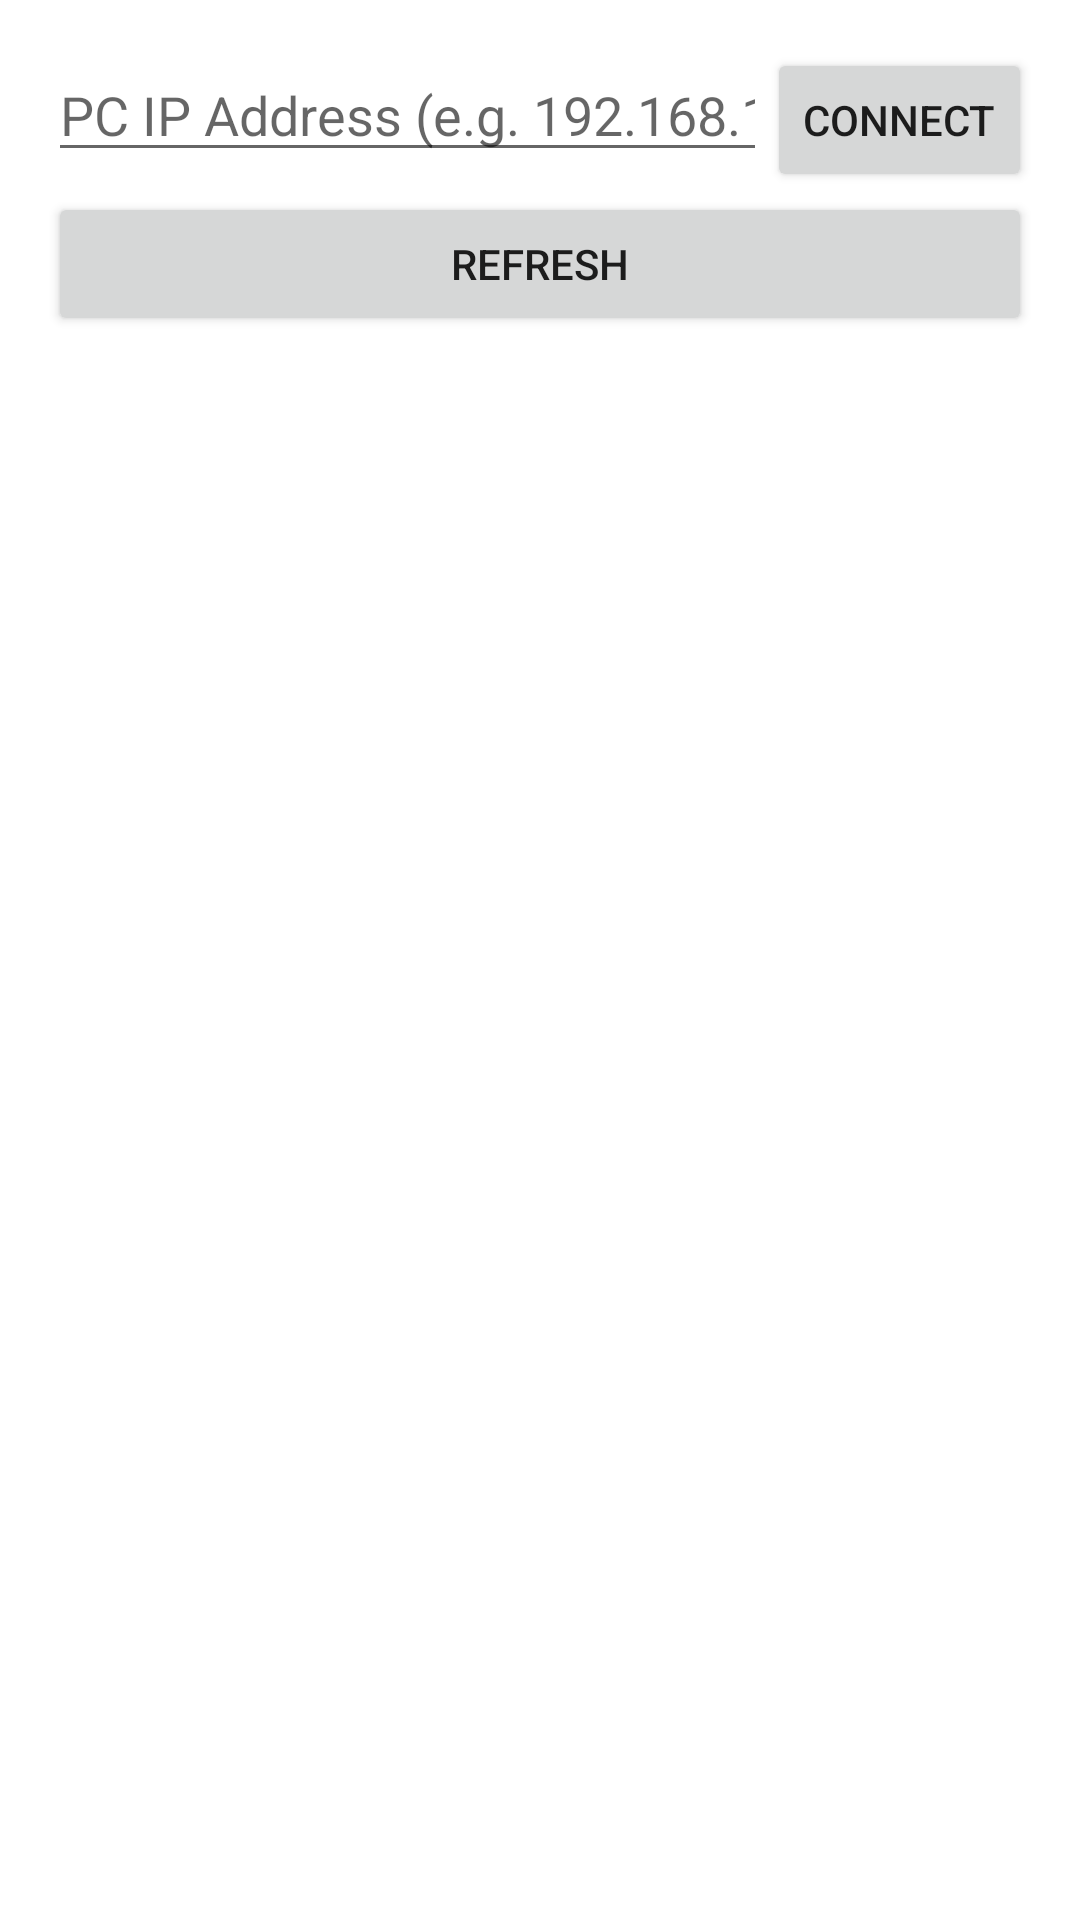

Write the Android layout XML for this screen, with the resource values it uses.
<!-- AndroidManifest.xml: application theme Theme.DimensionsPadApp -->
<!-- res/layout/activity_main.xml -->
<?xml version="1.0" encoding="utf-8"?>
<LinearLayout xmlns:android="http://schemas.android.com/apk/res/android"
    android:layout_width="match_parent"
    android:layout_height="match_parent"
    android:orientation="vertical"
    android:padding="16dp">

    <LinearLayout
        android:layout_width="match_parent"
        android:layout_height="wrap_content"
        android:orientation="horizontal">

        <EditText
            android:id="@+id/editHost"
            android:layout_width="0dp"
            android:layout_height="wrap_content"
            android:layout_weight="1"
            android:hint="@string/host_hint"
            android:inputType="textUri" />

        <Button
            android:id="@+id/btnConnect"
            android:layout_width="wrap_content"
            android:layout_height="wrap_content"
            android:text="@string/connect" />
    </LinearLayout>

    <Button
        android:id="@+id/btnRefresh"
        android:layout_width="match_parent"
        android:layout_height="wrap_content"
        android:text="@string/refresh" />

    <androidx.recyclerview.widget.RecyclerView
        android:id="@+id/recyclerSlots"
        android:layout_width="match_parent"
        android:layout_height="0dp"
        android:layout_weight="1"
        android:layout_marginTop="16dp" />

</LinearLayout>
<!-- resources referenced by this layout -->
<resources>
  <string name="connect">Connect</string>
  <string name="host_hint">PC IP Address (e.g. 192.168.1.50)</string>
  <string name="refresh">Refresh</string>
  <style name="Theme.DimensionsPadApp" parent="Theme.MaterialComponents.DayNight.DarkActionBar">
          <item name="colorPrimary">@color/purple_500</item>
          <item name="colorPrimaryVariant">@color/purple_700</item>
          <item name="colorOnPrimary">@color/white</item>
          <item name="colorSecondary">@color/teal_200</item>
          <item name="colorSecondaryVariant">@color/teal_700</item>
          <item name="colorOnSecondary">@color/black</item>
      </style>
  <color name="purple_500">#FF6200EE</color>
  <color name="purple_700">#FF3700B3</color>
  <color name="white">#FFFFFFFF</color>
  <color name="teal_200">#FF03DAC5</color>
  <color name="teal_700">#FF018786</color>
  <color name="black">#FF000000</color>
</resources>
